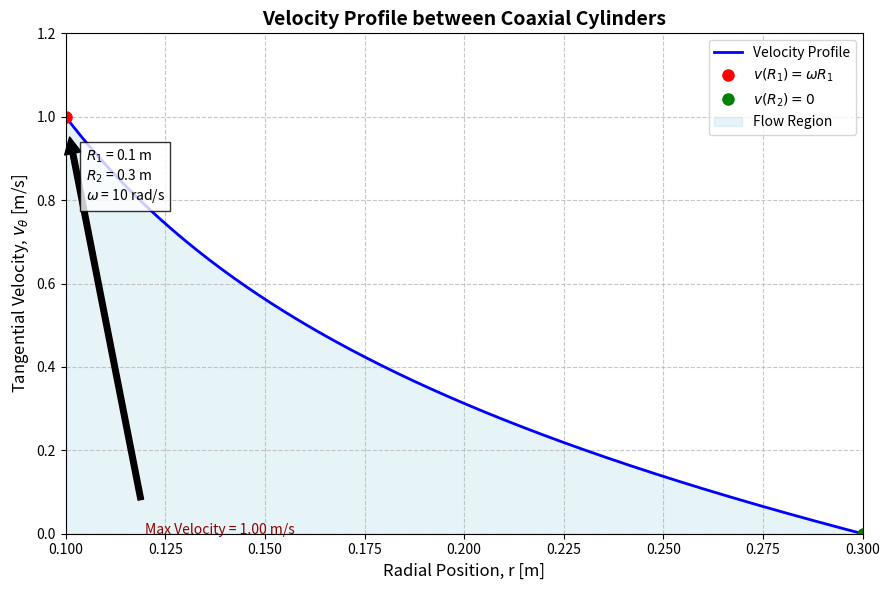
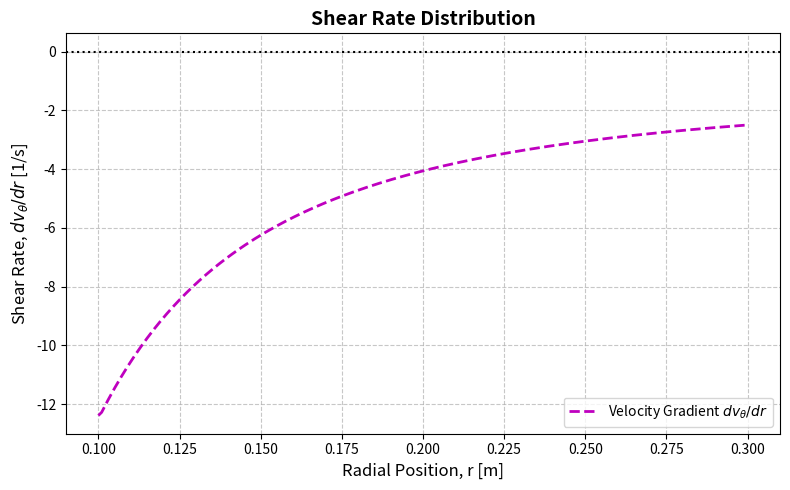
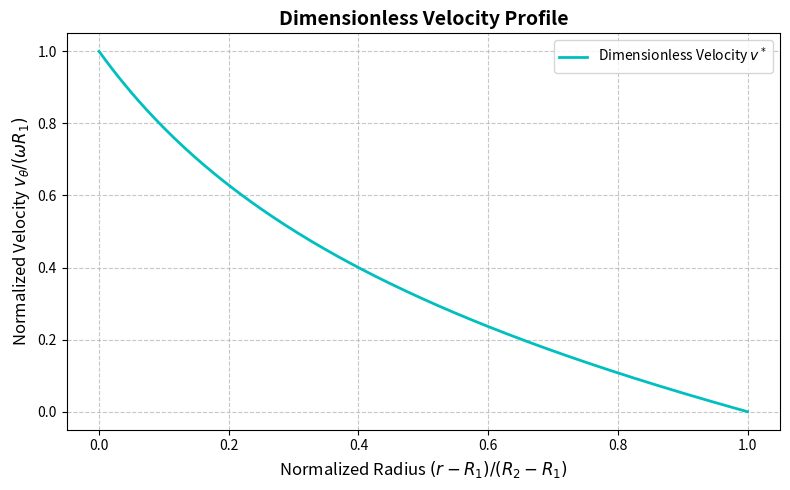

Write Python code to recreate these figures, in order.
import numpy as np
import matplotlib.pyplot as plt


# Parameters

R1 = 0.1      # Inner cylinder radius [m]
R2 = 0.3      # Outer cylinder radius [m]
omega = 10    # Angular velocity of inner cylinder [rad/s]


# Compute velocity profile

r = np.linspace(R1, R2, 200)
v_theta = (omega * R1**2 / (R2**2 - R1**2)) * ((R2**2 / r) - r)

# Compute dimensionless quantities
r_star = (r - R1) / (R2 - R1)  # normalized radial coordinate
v_star = v_theta / (omega * R1)  # normalized velocity

# Compute velocity gradient (shear rate)
dv_dr = np.gradient(v_theta, r)


# Plot 1: Velocity profile

plt.figure(figsize=(9, 6))
plt.plot(r, v_theta, 'b-', label='Velocity Profile', linewidth=2)

# Mark boundary conditions
plt.plot(R1, omega*R1, 'ro', label='$v(R_1)=\omega R_1$', markersize=8)
plt.plot(R2, 0, 'go', label='$v(R_2)=0$', markersize=8)

# Highlight flow region
plt.fill_between(r, 0, v_theta, color='lightblue', alpha=0.3, label='Flow Region')

# Annotate maximum velocity
max_idx = np.argmax(v_theta)
plt.annotate(f'Max Velocity = {v_theta[max_idx]:.2f} m/s',
             xy=(r[max_idx], v_theta[max_idx]),
             xytext=(r[max_idx]+0.02, v_theta[max_idx]-1),
             arrowprops=dict(facecolor='black', shrink=0.05),
             fontsize=10, color='darkred')

# Labels and layout
plt.xlabel('Radial Position, r [m]', fontsize=12)
plt.ylabel('Tangential Velocity, $v_\\theta$ [m/s]', fontsize=12)
plt.title('Velocity Profile between Coaxial Cylinders', fontsize=14, fontweight='bold')
plt.legend(loc='upper right', fontsize=10)
plt.grid(True, linestyle='--', alpha=0.7)
plt.xlim([R1, R2])
plt.ylim([0, np.max(v_theta)*1.2])

# Add parameter info box
param_text = f"$R_1$ = {R1} m\n$R_2$ = {R2} m\n$\\omega$ = {omega} rad/s"
plt.text(R1 + 0.005, np.max(v_theta)*0.8, param_text, 
         bbox=dict(facecolor='white', alpha=0.8), fontsize=10)

plt.tight_layout()
plt.show()


# Plot 2: Velocity Gradient (Shear Rate)

plt.figure(figsize=(8, 5))
plt.plot(r, dv_dr, 'm--', linewidth=2, label='Velocity Gradient $dv_\\theta/dr$')
plt.axhline(0, color='k', linestyle=':')
plt.xlabel('Radial Position, r [m]', fontsize=12)
plt.ylabel('Shear Rate, $dv_\\theta/dr$ [1/s]', fontsize=12)
plt.title('Shear Rate Distribution', fontsize=14, fontweight='bold')
plt.legend(loc='best')
plt.grid(True, linestyle='--', alpha=0.7)
plt.tight_layout()
plt.show()


# Plot 3: Dimensionless Velocity Profile

plt.figure(figsize=(8, 5))
plt.plot(r_star, v_star, 'c-', linewidth=2, label='Dimensionless Velocity $v^*$')
plt.xlabel('Normalized Radius $(r - R_1)/(R_2 - R_1)$', fontsize=12)
plt.ylabel('Normalized Velocity $v_\\theta / (\\omega R_1)$', fontsize=12)
plt.title('Dimensionless Velocity Profile', fontsize=14, fontweight='bold')
plt.grid(True, linestyle='--', alpha=0.7)
plt.legend()
plt.tight_layout()
plt.show()
